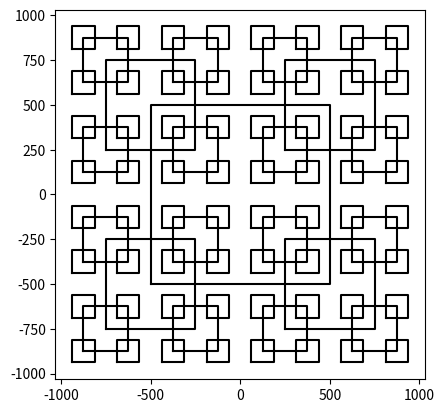

The matplotlib source for this figure:
#!/usr/bin/env python3
# -*- coding: utf-8 -*-
"""
Created on Wed Feb  6 11:12:01 2019

@author: SergioGramer
"""
import numpy as np
import matplotlib.pyplot as plt

#this function will draw the square
def draw_square(ax,p):
        ax.plot(p[:,0],p[:,1],color='k') ## key operation to plot

#this function will determine which "level" the square is on
#n deteremines the "level"
def square_level(ax,n,p,w): 
    if n > 0:
        draw_square(ax,p) #will ensure a square is drawn given parameters.
        q = p*w
        square_level(ax,n-1,q + [-x , -y],w) #These parameters ensure the recursion
        square_level(ax,n-1,q + [x , y],w)  #call repeats itself enough times to 
        square_level(ax,n-1,q + [x, -y],w)  #make all of the squares while modifying its 
        square_level(ax,n-1,q + [-x, y],w)  #x & y values 
    else :
        return
        

plt.close("all")
orig_size = 1000 #to simplify numbers i chose 1000 arbitrarily
x = orig_size / 2 #will control the x axis point
y = orig_size / 2 #will control y could have been the same var X but for readability  
p = np.array([[-x,-y],[-x,y],[x,y],[x,-y],[-x,-y]])
fig, ax = plt.subplots()
square_level(ax,4,p,.5) #changing n will control variables.
ax.set_aspect(1.0)
#ax.axis('off')
plt.show()
fig.savefig('squares.png')